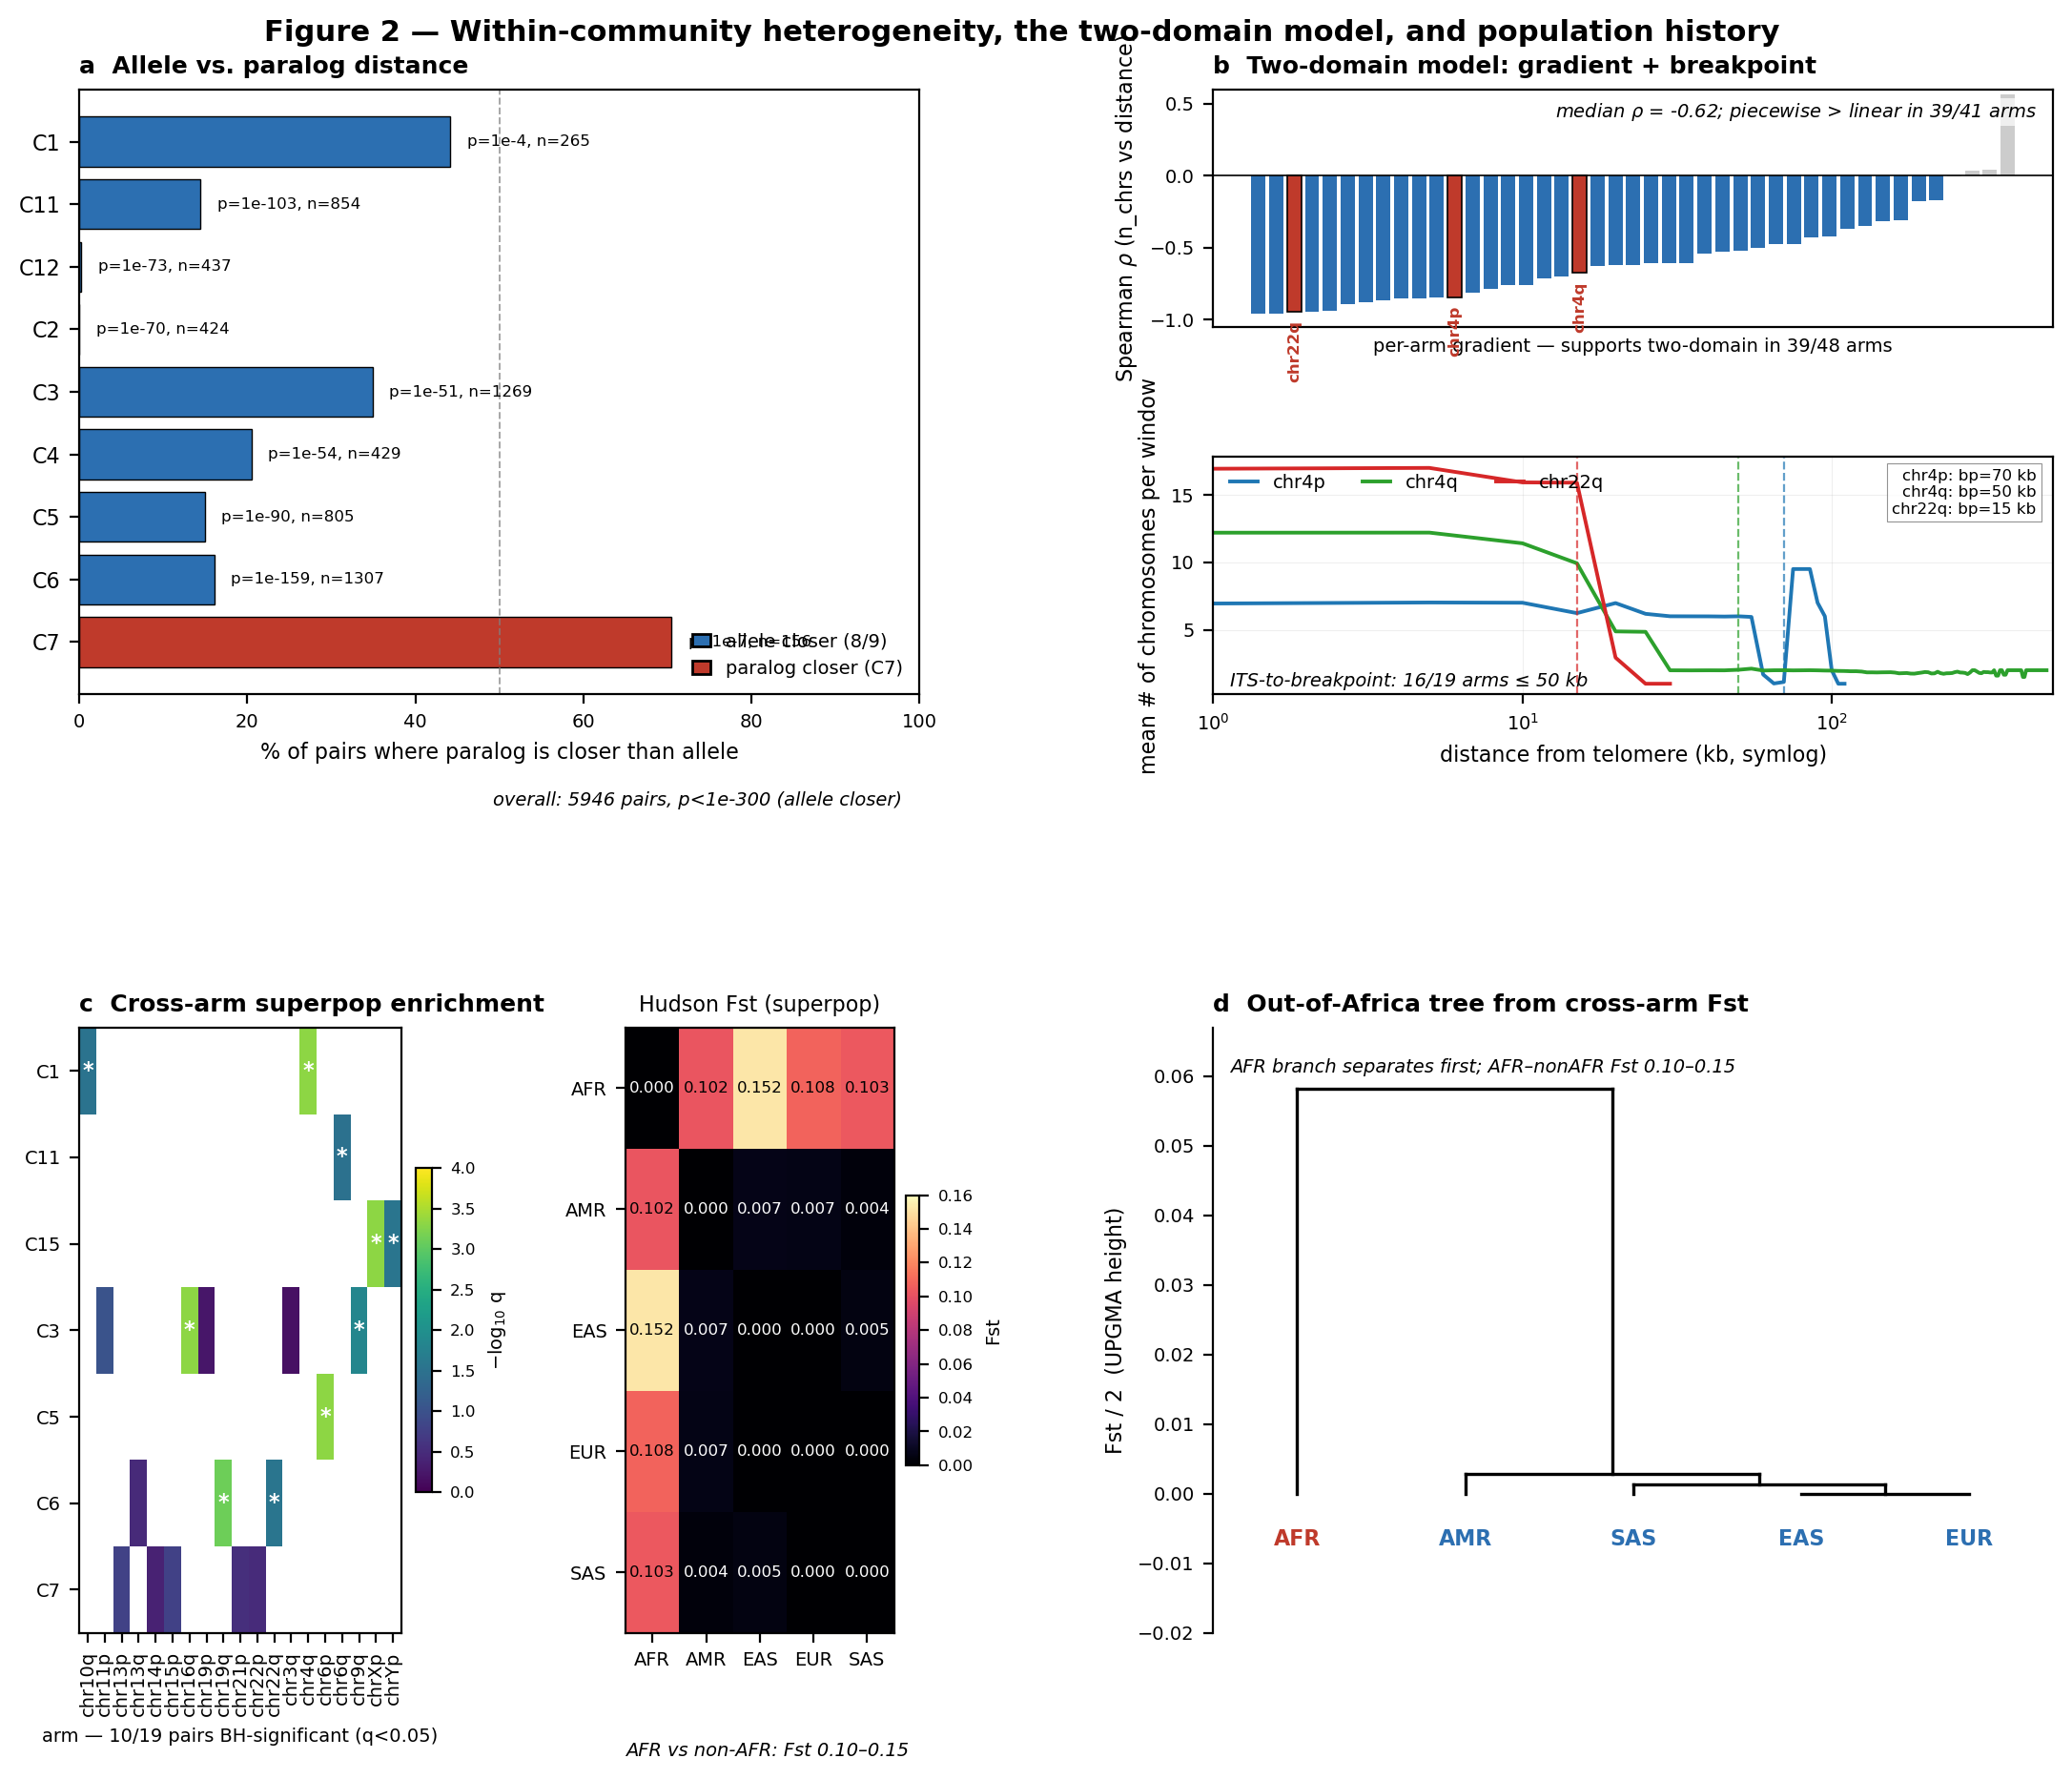

Write the Python code that produced this figure.
#!/usr/bin/env python3
"""
Figure 2 — Within-community heterogeneity, the two-domain model, population history.

Panels:
  (a) Allele-vs-paralog Wilcoxon paired test, per multi-arm community.
  (b) Two-domain model: per-arm Spearman gradient + breakpoint composite (chr4p, chr4q, chr22q anchors).
  (c) Cross-arm superpop enrichment significance + Fst superpop matrix.
  (d) Out-of-Africa dendrogram from the Fst matrix (UPGMA).

Inputs are read directly from the upstream analysis directories under
/moosefs/guarracino/HPRCv2/PHR_III/. See sources.tsv for paths.
"""
from __future__ import annotations

import csv
import math
import os
from pathlib import Path

import matplotlib
matplotlib.use("Agg")
import matplotlib.gridspec as gridspec
import matplotlib.patches as mpatches
import matplotlib.pyplot as plt
import numpy as np

# ----------------------------------------------------------------------
# Paths
# ----------------------------------------------------------------------
BASE_HET = Path("/moosefs/guarracino/HPRCv2/PHR_III/heterogeneity")
BASE_PLOT = Path("/moosefs/guarracino/HPRCv2/PHR_III/plots")
HERE = Path(__file__).resolve().parent

ALLELE_PARALOG_TSV = BASE_HET / "allele_vs_paralog_distance.tsv"
FST_MATRIX_TSV = BASE_HET / "fst_superpop_matrix.tsv"
CROSS_ARM_TSV = BASE_HET / "cross_arm_superpop_enrichment.tsv"
TWO_DOMAIN_TEST_TSV = BASE_PLOT / "two_domain_test.tsv"
TWO_DOMAIN_CHANGEPOINT_TSV = BASE_PLOT / "two_domain_changepoint.tsv"
TWO_DOMAIN_BINNED_TSV = BASE_PLOT / "two_domain_binned_means.tsv"
ITS_BREAKPOINT_TSV = BASE_PLOT / "its_breakpoint_coloc.tsv"

OUT_PDF = HERE / "figure_fig2.pdf"
OUT_PNG = HERE / "figure_fig2.png"


def read_tsv(path: Path):
    with open(path) as f:
        rdr = csv.DictReader((ln for ln in f if not ln.startswith("#")), delimiter="\t")
        return list(rdr)


def fnum(x):
    if x is None or x == "" or x == "NA":
        return float("nan")
    try:
        return float(x)
    except ValueError:
        return float("nan")


# ----------------------------------------------------------------------
# Panel 2a — allele-vs-paralog
# ----------------------------------------------------------------------
def panel_a(ax):
    rows = read_tsv(ALLELE_PARALOG_TSV)
    comm = [r for r in rows if r["community"] != "OVERALL"]
    overall = next(r for r in rows if r["community"] == "OVERALL")
    comm.sort(key=lambda r: r["community"])

    labels = [r["community"] for r in comm]
    pct_paralog = np.array([fnum(r["pct_paralog_closer"]) for r in comm])
    n_pairs = np.array([int(r["n_pairs"]) for r in comm])
    pvals = np.array([fnum(r["wilcoxon_p"]) for r in comm])
    direction = [r["direction"] for r in comm]

    y = np.arange(len(labels))
    colors = ["#bf3a2b" if d == "paralog_closer" else "#2c6fb1" for d in direction]
    ax.barh(y, pct_paralog, color=colors, edgecolor="black", linewidth=0.5)
    ax.axvline(50, color="grey", linestyle="--", lw=0.7, alpha=0.7)
    ax.set_yticks(y)
    ax.set_yticklabels(labels, fontsize=8)
    ax.set_xlim(0, 100)
    ax.set_xlabel("% of pairs where paralog is closer than allele", fontsize=8)
    ax.set_title("a  Allele vs. paralog distance",
                 fontsize=9, loc="left", fontweight="bold")
    ax.tick_params(axis="x", labelsize=7)
    ax.invert_yaxis()

    for i, (pct, p, n) in enumerate(zip(pct_paralog, pvals, n_pairs)):
        # log10 p-value annotation
        if p > 0:
            log10p = math.log10(p)
            label = f"p=1e{int(round(log10p))}, n={n}"
        else:
            label = f"p<1e-300, n={n}"
        offset = pct + 2
        if offset > 75:
            offset = pct - 2
            ha = "right"
            tcol = "white"
        else:
            ha = "left"
            tcol = "black"
        ax.text(offset, i, label, va="center", ha=ha, fontsize=6, color=tcol)

    legend_handles = [
        mpatches.Patch(facecolor="#2c6fb1", edgecolor="black", label="allele closer (8/9)"),
        mpatches.Patch(facecolor="#bf3a2b", edgecolor="black", label="paralog closer (C7)"),
    ]
    ax.legend(handles=legend_handles, fontsize=7, loc="lower right",
              frameon=False, handlelength=1.0)
    overall_p = fnum(overall["wilcoxon_p"])
    overall_n = overall["n_pairs"]
    op = "p<1e-300" if overall_p == 0 else f"p={overall_p:.1e}"
    ax.text(0.98, -0.16, f"overall: {overall_n} pairs, {op} (allele closer)",
            transform=ax.transAxes, ha="right", va="top", fontsize=7, style="italic")


# ----------------------------------------------------------------------
# Panel 2b — two-domain composite
# ----------------------------------------------------------------------
def panel_b(ax_top, ax_bottom):
    test_rows = read_tsv(TWO_DOMAIN_TEST_TSV)
    cp_rows = read_tsv(TWO_DOMAIN_CHANGEPOINT_TSV)
    binned = read_tsv(TWO_DOMAIN_BINNED_TSV)
    its = read_tsv(ITS_BREAKPOINT_TSV)

    # ----- top: per-arm Spearman ρ histogram with breakpoint kb scatter
    rho = []
    for r in test_rows:
        v = fnum(r["spearman_rho"])
        if not math.isnan(v):
            rho.append((r["arm"], v, r["supports_two_domain"] == "True"))
    rho.sort(key=lambda x: x[1])
    arms = [r[0] for r in rho]
    rho_vals = np.array([r[1] for r in rho])
    sup = np.array([r[2] for r in rho])

    n_total = len(test_rows)
    n_supports = sum(1 for r in test_rows if r["supports_two_domain"] == "True")
    n_cp = len(cp_rows)
    n_cp_better = sum(1 for r in cp_rows if r["two_segment_better"] == "True")

    x = np.arange(len(rho_vals))
    cols = np.where(sup, "#2c6fb1", "#cccccc")
    ax_top.bar(x, rho_vals, color=cols, edgecolor="none")
    ax_top.axhline(0, color="black", lw=0.6)
    ax_top.set_ylabel(r"Spearman $\rho$ (n_chrs vs distance)", fontsize=8)
    ax_top.set_xticks([])
    ax_top.set_xlabel(f"per-arm gradient — supports two-domain in {n_supports}/{n_total} arms",
                      fontsize=7)
    ax_top.set_ylim(-1.05, 0.6)
    ax_top.set_title("b  Two-domain model: gradient + breakpoint",
                     fontsize=9, loc="left", fontweight="bold")
    ax_top.tick_params(axis="y", labelsize=7)

    # Highlight focus arms (chr4_p, chr4_q, chr22_q)
    focus = {"chr4_p", "chr4_q", "chr22_q"}
    for i, a in enumerate(arms):
        if a in focus:
            ax_top.text(i, rho_vals[i] - 0.06, a.replace("_p", "p").replace("_q", "q"),
                        rotation=90, ha="center", va="top", fontsize=6,
                        color="#bf3a2b", fontweight="bold")
            ax_top.bar([i], [rho_vals[i]], color="#bf3a2b", edgecolor="black", linewidth=0.6)

    # Median rho annotation
    median_rho = float(np.median(rho_vals))
    ax_top.text(0.98, 0.95,
                f"median $\\rho$ = {median_rho:.2f}; piecewise > linear in {n_cp_better}/{n_cp} arms",
                transform=ax_top.transAxes, fontsize=7, color="black",
                ha="right", va="top", style="italic",
                bbox=dict(facecolor="white", edgecolor="none", alpha=0.7, pad=1))

    # ----- bottom: binned-mean curves for focus arms with breakpoint markers
    cp_by_arm = {r["arm"]: r for r in cp_rows}
    its_by_arm = {r["arm"]: r for r in its}
    focus_pairs = [
        ("chr4_p", "#1f77b4"),
        ("chr4_q", "#2ca02c"),
        ("chr22_q", "#d62728"),
    ]
    bp_lines = []
    for arm, color in focus_pairs:
        sub = [r for r in binned if r["chr_arm"] == arm]
        sub.sort(key=lambda r: fnum(r["dist_from_telomere"]))
        if not sub:
            continue
        d = np.array([fnum(r["dist_from_telomere"]) / 1000.0 for r in sub])  # kb
        n = np.array([fnum(r["mean_n_chrs"]) for r in sub])
        ax_bottom.plot(d, n, color=color, lw=1.4,
                       label=arm.replace("_p", "p").replace("_q", "q"))
        cp = cp_by_arm.get(arm)
        if cp:
            bp_kb = fnum(cp["breakpoint_kb"])
            ax_bottom.axvline(bp_kb, color=color, lw=0.8, linestyle="--", alpha=0.7)
            bp_lines.append((arm.replace("_p", "p").replace("_q", "q"), bp_kb, color))
    # Stack breakpoint annotations to avoid overlap
    if bp_lines:
        txt = "\n".join(f"{a}: bp={bp:.0f} kb" for a, bp, _ in bp_lines)
        ax_bottom.text(0.98, 0.95, txt, transform=ax_bottom.transAxes,
                       fontsize=6, ha="right", va="top",
                       bbox=dict(facecolor="white", edgecolor="grey", alpha=0.85, pad=2,
                                 linewidth=0.4))

    ax_bottom.set_xscale("symlog", linthresh=1)
    ax_bottom.set_xlim(left=1)
    ax_bottom.set_xlabel("distance from telomere (kb, symlog)", fontsize=8)
    ax_bottom.set_ylabel("mean # of chromosomes per window", fontsize=8)
    ax_bottom.tick_params(axis="both", labelsize=7)
    ax_bottom.legend(fontsize=7, loc="upper left", frameon=False, ncol=3, handlelength=1.5)
    ax_bottom.grid(axis="both", alpha=0.2, lw=0.4)

    # ITS coloc note
    near_bp = [(r["arm"], fnum(r["closest_its_to_bp_kb"])) for r in its]
    near_bp.sort(key=lambda x: x[1])
    n_within_50 = sum(1 for _, d in near_bp if d <= 50)
    ax_bottom.text(0.02, 0.02,
                   f"ITS-to-breakpoint: {n_within_50}/{len(its)} arms ≤ 50 kb",
                   transform=ax_bottom.transAxes, fontsize=7, ha="left", va="bottom",
                   style="italic")


# ----------------------------------------------------------------------
# Panel 2c — superpop composition + Fst matrix composite
# ----------------------------------------------------------------------
def panel_c(ax_left, ax_right):
    rows = read_tsv(CROSS_ARM_TSV)
    rows = [r for r in rows if r["arm"]]
    # Build a simple "significance heatmap": community x arm with -log10 BH-p
    pairs = [(r["community"], r["arm"], fnum(r["p_adjusted"])) for r in rows]

    # Sort communities and arms
    comms = sorted(set(p[0] for p in pairs))
    arms = sorted(set(p[1] for p in pairs))
    M = np.full((len(comms), len(arms)), np.nan)
    for c, a, p in pairs:
        i, j = comms.index(c), arms.index(a)
        M[i, j] = -math.log10(p) if p > 0 else 6
    sig_threshold = -math.log10(0.05)

    cmap = plt.cm.viridis
    im = ax_left.imshow(M, aspect="auto", cmap=cmap, vmin=0, vmax=4)
    n_sig = int(np.nansum(M >= sig_threshold))
    n_total = int(np.sum(~np.isnan(M)))

    ax_left.set_xticks(range(len(arms)))
    ax_left.set_xticklabels([a.replace("_qarm", "q").replace("_parm", "p")
                             for a in arms], rotation=90, fontsize=7)
    ax_left.set_yticks(range(len(comms)))
    ax_left.set_yticklabels(comms, fontsize=7)

    # Mark significant cells
    for i in range(len(comms)):
        for j in range(len(arms)):
            v = M[i, j]
            if not np.isnan(v) and v >= sig_threshold:
                ax_left.text(j, i, "*", ha="center", va="center",
                             color="white", fontsize=8, fontweight="bold")

    ax_left.set_title("c  Cross-arm superpop enrichment",
                      fontsize=9, loc="left", fontweight="bold")
    ax_left.set_xlabel(f"arm — {n_sig}/{n_total} pairs BH-significant (q<0.05)", fontsize=7)
    cbar = plt.colorbar(im, ax=ax_left, fraction=0.046, pad=0.04)
    cbar.set_label(r"$-\log_{10}$ q", fontsize=7)
    cbar.ax.tick_params(labelsize=6)

    # ----- right: Fst matrix
    fst_rows = read_tsv(FST_MATRIX_TSV)
    fst_rows = [r for r in fst_rows if r.get("superpop") and not r["superpop"].startswith("#")]
    pops = [r["superpop"] for r in fst_rows]
    F = np.array([[max(0.0, fnum(r[p])) for p in pops] for r in fst_rows])
    im2 = ax_right.imshow(F, aspect="auto", cmap="magma", vmin=0, vmax=0.16)
    ax_right.set_xticks(range(len(pops)))
    ax_right.set_xticklabels(pops, fontsize=7)
    ax_right.set_yticks(range(len(pops)))
    ax_right.set_yticklabels(pops, fontsize=7)
    for i in range(len(pops)):
        for j in range(len(pops)):
            v = F[i, j]
            tcol = "white" if v < 0.08 else "black"
            ax_right.text(j, i, f"{v:.3f}", ha="center", va="center",
                          color=tcol, fontsize=6)
    ax_right.set_title("Hudson Fst (superpop)", fontsize=8, loc="center")
    cbar2 = plt.colorbar(im2, ax=ax_right, fraction=0.046, pad=0.04)
    cbar2.set_label("Fst", fontsize=7)
    cbar2.ax.tick_params(labelsize=6)

    # AFR vs non-AFR Fst range annotation
    afr_idx = pops.index("AFR")
    non_afr = [F[afr_idx, j] for j in range(len(pops)) if j != afr_idx]
    ax_right.text(0.0, -0.18,
                  f"AFR vs non-AFR: Fst {min(non_afr):.2f}–{max(non_afr):.2f}",
                  transform=ax_right.transAxes, fontsize=7, ha="left", va="top",
                  style="italic")


# ----------------------------------------------------------------------
# Panel 2d — Out-of-Africa dendrogram from Fst (UPGMA, hand-rolled)
# ----------------------------------------------------------------------
def upgma(D, labels):
    """Return list of merge events (i, j, d, members) in agglomerative order."""
    D = D.copy().astype(float)
    n = D.shape[0]
    np.fill_diagonal(D, np.inf)
    clusters = {i: [labels[i]] for i in range(n)}
    sizes = {i: 1 for i in range(n)}
    heights = {i: 0.0 for i in range(n)}
    next_id = n
    events = []
    active = set(range(n))

    while len(active) > 1:
        # find min in active submatrix
        sub_idx = sorted(active)
        best = (None, None, np.inf)
        for ai in sub_idx:
            for bi in sub_idx:
                if ai >= bi:
                    continue
                if D[ai, bi] < best[2]:
                    best = (ai, bi, D[ai, bi])
        i, j, d = best
        new_id = next_id
        next_id += 1
        new_members = clusters[i] + clusters[j]
        new_size = sizes[i] + sizes[j]
        new_height = d / 2.0
        events.append({
            "id": new_id,
            "left": i,
            "right": j,
            "left_height": heights[i],
            "right_height": heights[j],
            "height": new_height,
            "members": new_members,
        })
        # Update D with weighted average distances
        new_row = np.full(D.shape[0] + 1, np.inf)
        for k in active:
            if k == i or k == j:
                continue
            new_row[k] = (sizes[i] * D[i, k] + sizes[j] * D[j, k]) / new_size
        # Add a new row/column
        D = np.pad(D, ((0, 1), (0, 1)), mode="constant", constant_values=np.inf)
        for k in active:
            if k == i or k == j:
                continue
            D[new_id, k] = new_row[k]
            D[k, new_id] = new_row[k]
        active.discard(i)
        active.discard(j)
        active.add(new_id)
        clusters[new_id] = new_members
        sizes[new_id] = new_size
        heights[new_id] = new_height

    return events, clusters


def panel_d(ax):
    fst_rows = read_tsv(FST_MATRIX_TSV)
    fst_rows = [r for r in fst_rows if r.get("superpop") and not r["superpop"].startswith("#")]
    pops = [r["superpop"] for r in fst_rows]
    F = np.array([[max(0.0, fnum(r[p])) for p in pops] for r in fst_rows])
    np.fill_diagonal(F, 0)

    events, clusters = upgma(F, pops)

    # Compute leaf x-positions in the order traversed by final tree
    last = events[-1]
    members_order = clusters[last["id"]]
    leaf_x = {lab: i for i, lab in enumerate(members_order)}

    # Build cluster x-positions recursively
    def cluster_x(node_id):
        if node_id < len(pops):
            return leaf_x[pops[node_id]]
        ev = next(e for e in events if e["id"] == node_id)
        return 0.5 * (cluster_x(ev["left"]) + cluster_x(ev["right"]))

    def cluster_h(node_id):
        if node_id < len(pops):
            return 0.0
        ev = next(e for e in events if e["id"] == node_id)
        return ev["height"]

    # Draw
    for ev in events:
        lx = cluster_x(ev["left"])
        rx = cluster_x(ev["right"])
        lh = cluster_h(ev["left"])
        rh = cluster_h(ev["right"])
        h = ev["height"]
        ax.plot([lx, lx], [lh, h], color="black", lw=1.2)
        ax.plot([rx, rx], [rh, h], color="black", lw=1.2)
        ax.plot([lx, rx], [h, h], color="black", lw=1.2)

    # Color leaves AFR in red, others in blue
    for lab, x in leaf_x.items():
        col = "#bf3a2b" if lab == "AFR" else "#2c6fb1"
        ax.text(x, -0.005, lab, ha="center", va="top",
                fontsize=8, fontweight="bold", color=col)

    # Cosmetic
    max_h = max(e["height"] for e in events)
    ax.set_ylim(-0.02, max_h * 1.15)
    ax.set_xlim(-0.5, len(pops) - 0.5)
    ax.set_xticks([])
    ax.set_ylabel("Fst / 2  (UPGMA height)", fontsize=8)
    ax.tick_params(axis="y", labelsize=7)
    ax.set_title("d  Out-of-Africa tree from cross-arm Fst",
                 fontsize=9, loc="left", fontweight="bold")
    ax.spines["top"].set_visible(False)
    ax.spines["right"].set_visible(False)
    ax.spines["bottom"].set_visible(False)

    # Annotation
    afr_idx = pops.index("AFR")
    non_afr = [F[afr_idx, j] for j in range(len(pops)) if j != afr_idx]
    ax.text(0.02, 0.95,
            f"AFR branch separates first; AFR–nonAFR Fst {min(non_afr):.2f}–{max(non_afr):.2f}",
            transform=ax.transAxes, fontsize=7, ha="left", va="top", style="italic")


# ----------------------------------------------------------------------
# Compose full figure
# ----------------------------------------------------------------------
def main():
    fig = plt.figure(figsize=(11.5, 9.2))
    gs_outer = gridspec.GridSpec(2, 2, figure=fig,
                                 hspace=0.55, wspace=0.35,
                                 left=0.07, right=0.97, bottom=0.07, top=0.95)
    # 2a top-left
    ax_a = fig.add_subplot(gs_outer[0, 0])
    panel_a(ax_a)

    # 2b top-right: split into two
    gs_b = gridspec.GridSpecFromSubplotSpec(
        2, 1, subplot_spec=gs_outer[0, 1], hspace=0.55, height_ratios=[1, 1])
    ax_b_top = fig.add_subplot(gs_b[0])
    ax_b_bot = fig.add_subplot(gs_b[1])
    panel_b(ax_b_top, ax_b_bot)

    # 2c bottom-left: split into two columns
    gs_c = gridspec.GridSpecFromSubplotSpec(
        1, 2, subplot_spec=gs_outer[1, 0], wspace=0.6, width_ratios=[1.2, 1.0])
    ax_c_l = fig.add_subplot(gs_c[0])
    ax_c_r = fig.add_subplot(gs_c[1])
    panel_c(ax_c_l, ax_c_r)

    # 2d bottom-right
    ax_d = fig.add_subplot(gs_outer[1, 1])
    panel_d(ax_d)

    fig.suptitle("Figure 2 — Within-community heterogeneity, the two-domain model, and population history",
                 fontsize=11, y=0.99, fontweight="bold")

    fig.savefig(OUT_PDF, bbox_inches="tight", dpi=300)
    fig.savefig(OUT_PNG, bbox_inches="tight", dpi=200)
    print(f"Wrote {OUT_PDF}")
    print(f"Wrote {OUT_PNG}")


if __name__ == "__main__":
    main()
